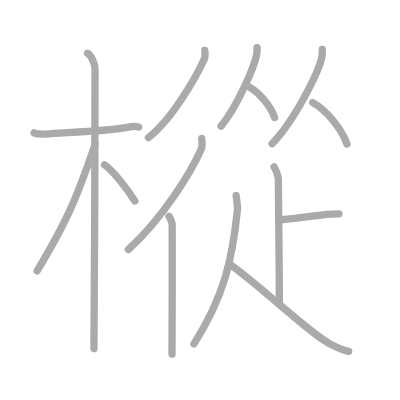
t = 0.00 s
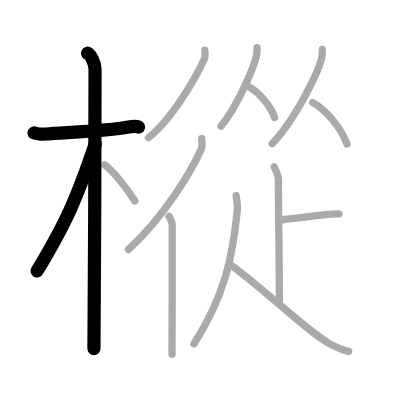
t = 3.00 s
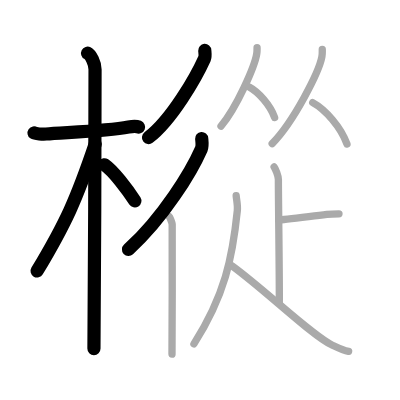
t = 6.00 s
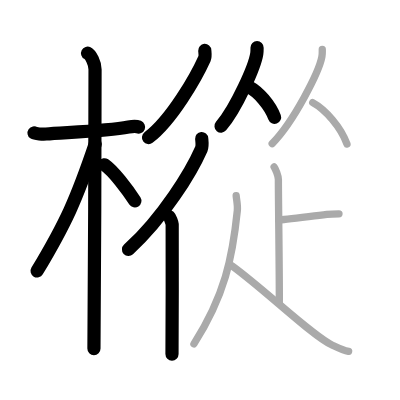
t = 9.00 s
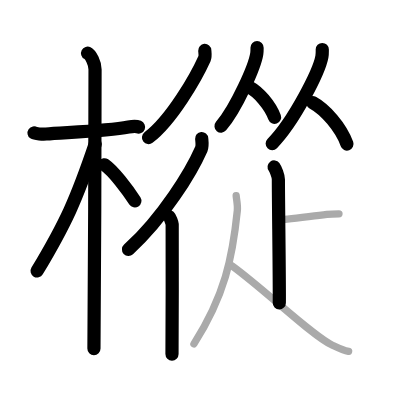
t = 12.00 s
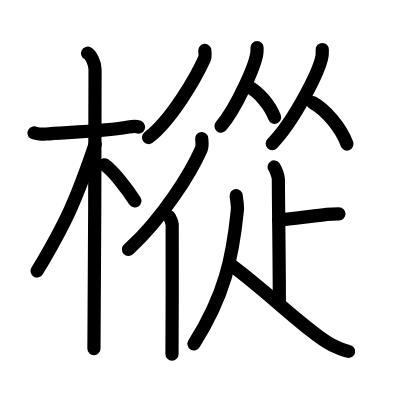
t = 15.00 s

The animated SVG that drew these frames (rendered in a browser with its animation timeline set to each time). Animation: 15 SMIL elements (animate=15); one cycle of 15.00 s.

<?xml version="1.0" standalone="no"?>
<!DOCTYPE svg PUBLIC "-//W3C//DTD SVG 1.1//EN"   "http://www.w3.org/Graphics/SVG/1.1/DTD/svg11.dtd">
<svg width="400px" height="400px"  version="1.1" xmlns="http://www.w3.org/2000/svg">
  <defs>
    <marker id="Triangle" viewBox="0 0 10 10" refX="0" refY="5" markerUnits="strokeWidth" markerWidth="3" style="stroke-opacity:0%;fill:#aaaaaa;" markerHeight="2" orient="auto">
      <path d="M 0 0 L 10 5 L 0 10 z" />
    </marker>
    
    <marker id="Arrow" viewBox="0 0 10 10" refX="5" refY="5" markerUnits="strokeWidth" markerWidth="1.8" style="stroke-opacity:0%;fill:#770000;" markerHeight="2" orient="auto">
      <path d="M 0 4 L 6 4 L 4 1 L 10 5 L 4 9 L 6 6 L 0 6 z" />
        <circle cx="5" cy="5" r="5" />
      </marker>
    
    <marker id="TriangleRed" viewBox="0 0 10 10" refX="0" refY="5" markerUnits="strokeWidth" markerWidth="3" style="stroke-opacity:0%;fill:#CC0000;" markerHeight="2" orient="auto">
      <path d="M 0 0 L 10 5 L 0 10 z" />
    </marker>
    
    <marker id="ArrowRed" viewBox="0 0 10 10" refX="5" refY="5" markerUnits="strokeWidth" markerWidth="1.8" style="stroke-opacity:0%;fill:#CC0000;" markerHeight="2" orient="auto">
      <path d="M 0 4 L 6 4 L 4 1 L 10 5 L 4 9 L 6 6 L 0 6 z" />
        <circle cx="5" cy="5" r="5" />
      </marker>
    
  </defs>
  
  <path style="fill:#ffffff; fill-opacity:100%; fill-rule:evenodd; stroke-width:0;" d="M 0 0 L 400px 0 L 400px 400px L 0 400px L 0 0" />

  <g transform="scale(3.6697247706422 3.6697247706422)">
<path style="fill:none; fill-opacity:0%; fill-rule:evenodd; stroke:#aaaaaa; stroke-opacity:100%; stroke-width: 1.5pt; stroke-linejoin:round; stroke-linecap:round;" d="M9.28 36.22c0.35 0.24 2.39 0.41 3.31 0.31c3.94-0.41 16.12-0.71 22.45-1.91c0.92-0.17 2.15-0.24 2.73 0"></path>
<path style="fill:none; fill-opacity:0%; fill-rule:evenodd; stroke:#aaaaaa; stroke-opacity:100%; stroke-width: 1.5pt; stroke-linejoin:round; stroke-linecap:round;" d="M23.86 14.5c0.91 0.47 2.04 2.75 2.04 4.42c0 0.95-0.12 70.25-0.3 76.08"></path>
<path style="fill:none; fill-opacity:0%; fill-rule:evenodd; stroke:#aaaaaa; stroke-opacity:100%; stroke-width: 1.5pt; stroke-linejoin:round; stroke-linecap:round;" d="M25.94 39.28c-5.1 15.04-7.94 21.4-15.83 34.56"></path>
<path style="fill:none; fill-opacity:0%; fill-rule:evenodd; stroke:#aaaaaa; stroke-opacity:100%; stroke-width: 1.5pt; stroke-linejoin:round; stroke-linecap:round;" d="M28.47 44.9c2.37 1.59 6.28 6.76 8.28 9.85"></path>
<path style="fill:none; fill-opacity:0%; fill-rule:evenodd; stroke:#aaaaaa; stroke-opacity:100%; stroke-width: 1.5pt; stroke-linejoin:round; stroke-linecap:round;" d="M55.8 13.75c0.04 0.56 0.22 1.56-0.09 2.25c-2.19 4.86-8.81 16.56-15.26 21.5"></path>
<path style="fill:none; fill-opacity:0%; fill-rule:evenodd; stroke:#aaaaaa; stroke-opacity:100%; stroke-width: 1.5pt; stroke-linejoin:round; stroke-linecap:round;" d="M54.96 37.75c0.06 0.71 0.27 1.98-0.11 2.86C52.13 46.8 44.62 59.18 35 68"></path>
<path style="fill:none; fill-opacity:0%; fill-rule:evenodd; stroke:#aaaaaa; stroke-opacity:100%; stroke-width: 1.5pt; stroke-linejoin:round; stroke-linecap:round;" d="M46.07 59c0.27 0.25 0.8 1.65 0.85 2.16c0.05 0.51 0 32.15-0.05 35.34"></path>
<path style="fill:none; fill-opacity:0%; fill-rule:evenodd; stroke:#aaaaaa; stroke-opacity:100%; stroke-width: 1.5pt; stroke-linejoin:round; stroke-linecap:round;" d="M70.05 12.99c0 0.54 0.02 0.98-0.08 1.63c-0.52 3.4-5.49 14.73-9.74 19.75"></path>
<path style="fill:none; fill-opacity:0%; fill-rule:evenodd; stroke:#aaaaaa; stroke-opacity:100%; stroke-width: 1.5pt; stroke-linejoin:round; stroke-linecap:round;" d="M67.9 23.71c2.51 1.34 5.71 4.91 6.93 8.29"></path>
<path style="fill:none; fill-opacity:0%; fill-rule:evenodd; stroke:#aaaaaa; stroke-opacity:100%; stroke-width: 1.5pt; stroke-linejoin:round; stroke-linecap:round;" d="M87.82 13.49c0 0.65 0.04 1.17-0.1 1.95c-0.73 4.07-7.64 17.65-13.55 23.68"></path>
<path style="fill:none; fill-opacity:0%; fill-rule:evenodd; stroke:#aaaaaa; stroke-opacity:100%; stroke-width: 1.5pt; stroke-linejoin:round; stroke-linecap:round;" d="M85.22 27.96c3.38 1.83 7.69 6.68 9.33 11.29"></path>
<path style="fill:none; fill-opacity:0%; fill-rule:evenodd; stroke:#aaaaaa; stroke-opacity:100%; stroke-width: 1.5pt; stroke-linejoin:round; stroke-linecap:round;" d="M74.7 45.5c0.35 0.46 1.16 2.48 1.16 3.4c0 6.25 0.32 27.91 0.25 33.63"></path>
<path style="fill:none; fill-opacity:0%; fill-rule:evenodd; stroke:#aaaaaa; stroke-opacity:100%; stroke-width: 1.5pt; stroke-linejoin:round; stroke-linecap:round;" d="M92.37 58.28c-0.95 0-2.09 0.01-3.3 0.15c-5.7 0.67-12.2 1.5-13.13 1.5"></path>
<path style="fill:none; fill-opacity:0%; fill-rule:evenodd; stroke:#aaaaaa; stroke-opacity:100%; stroke-width: 1.5pt; stroke-linejoin:round; stroke-linecap:round;" d="M64.36 53.31c0.07 1.02 0.47 2.6 0.31 4.09c-1.31 12.83-3.42 23.1-11.82 36.31"></path>
<path style="fill:none; fill-opacity:0%; fill-rule:evenodd; stroke:#aaaaaa; stroke-opacity:100%; stroke-width: 1.5pt; stroke-linejoin:round; stroke-linecap:round;" d="M63.27 72.47C72.25 79 85.09 91.49 90.34 93.94c1.66 0.78 3.05 1.5 4.66 1.81"></path>

<path style="fill:none; fill-opacity:0%; fill-rule:evenodd; stroke:#000000; stroke-opacity:100%; stroke-width: 2.7pt; stroke-linejoin:round; stroke-linecap:round;" d="M9.28 36.22c0.35 0.24 2.39 0.41 3.31 0.31c3.94-0.41 16.12-0.71 22.45-1.91c0.92-0.17 2.15-0.24 2.73 0" pathLength="100" stroke-dashoffset="100" stroke-dasharray="100 105"><animate id="dashAnim1" attributeName="stroke-dashoffset" from="100" to="0" dur="1s" calcMode="linear" fill="freeze"/></path>
<path style="fill:none; fill-opacity:0%; fill-rule:evenodd; stroke:#000000; stroke-opacity:100%; stroke-width: 2.7pt; stroke-linejoin:round; stroke-linecap:round;" d="M23.86 14.5c0.91 0.47 2.04 2.75 2.04 4.42c0 0.95-0.12 70.25-0.3 76.08" pathLength="100" stroke-dashoffset="100" stroke-dasharray="100 105"><animate id="dashAnim2" attributeName="stroke-dashoffset" from="100" to="0" dur="1s" calcMode="linear" begin="dashAnim1.end" fill="freeze"/></path>
<path style="fill:none; fill-opacity:0%; fill-rule:evenodd; stroke:#000000; stroke-opacity:100%; stroke-width: 2.7pt; stroke-linejoin:round; stroke-linecap:round;" d="M25.94 39.28c-5.1 15.04-7.94 21.4-15.83 34.56" pathLength="100" stroke-dashoffset="100" stroke-dasharray="100 105"><animate id="dashAnim3" attributeName="stroke-dashoffset" from="100" to="0" dur="1s" calcMode="linear" begin="dashAnim2.end" fill="freeze"/></path>
<path style="fill:none; fill-opacity:0%; fill-rule:evenodd; stroke:#000000; stroke-opacity:100%; stroke-width: 2.7pt; stroke-linejoin:round; stroke-linecap:round;" d="M28.47 44.9c2.37 1.59 6.28 6.76 8.28 9.85" pathLength="100" stroke-dashoffset="100" stroke-dasharray="100 105"><animate id="dashAnim4" attributeName="stroke-dashoffset" from="100" to="0" dur="1s" calcMode="linear" begin="dashAnim3.end" fill="freeze"/></path>
<path style="fill:none; fill-opacity:0%; fill-rule:evenodd; stroke:#000000; stroke-opacity:100%; stroke-width: 2.7pt; stroke-linejoin:round; stroke-linecap:round;" d="M55.8 13.75c0.04 0.56 0.22 1.56-0.09 2.25c-2.19 4.86-8.81 16.56-15.26 21.5" pathLength="100" stroke-dashoffset="100" stroke-dasharray="100 105"><animate id="dashAnim5" attributeName="stroke-dashoffset" from="100" to="0" dur="1s" calcMode="linear" begin="dashAnim4.end" fill="freeze"/></path>
<path style="fill:none; fill-opacity:0%; fill-rule:evenodd; stroke:#000000; stroke-opacity:100%; stroke-width: 2.7pt; stroke-linejoin:round; stroke-linecap:round;" d="M54.96 37.75c0.06 0.71 0.27 1.98-0.11 2.86C52.13 46.8 44.62 59.18 35 68" pathLength="100" stroke-dashoffset="100" stroke-dasharray="100 105"><animate id="dashAnim6" attributeName="stroke-dashoffset" from="100" to="0" dur="1s" calcMode="linear" begin="dashAnim5.end" fill="freeze"/></path>
<path style="fill:none; fill-opacity:0%; fill-rule:evenodd; stroke:#000000; stroke-opacity:100%; stroke-width: 2.7pt; stroke-linejoin:round; stroke-linecap:round;" d="M46.07 59c0.27 0.25 0.8 1.65 0.85 2.16c0.05 0.51 0 32.15-0.05 35.34" pathLength="100" stroke-dashoffset="100" stroke-dasharray="100 105"><animate id="dashAnim7" attributeName="stroke-dashoffset" from="100" to="0" dur="1s" calcMode="linear" begin="dashAnim6.end" fill="freeze"/></path>
<path style="fill:none; fill-opacity:0%; fill-rule:evenodd; stroke:#000000; stroke-opacity:100%; stroke-width: 2.7pt; stroke-linejoin:round; stroke-linecap:round;" d="M70.05 12.99c0 0.54 0.02 0.98-0.08 1.63c-0.52 3.4-5.49 14.73-9.74 19.75" pathLength="100" stroke-dashoffset="100" stroke-dasharray="100 105"><animate id="dashAnim8" attributeName="stroke-dashoffset" from="100" to="0" dur="1s" calcMode="linear" begin="dashAnim7.end" fill="freeze"/></path>
<path style="fill:none; fill-opacity:0%; fill-rule:evenodd; stroke:#000000; stroke-opacity:100%; stroke-width: 2.7pt; stroke-linejoin:round; stroke-linecap:round;" d="M67.9 23.71c2.51 1.34 5.71 4.91 6.93 8.29" pathLength="100" stroke-dashoffset="100" stroke-dasharray="100 105"><animate id="dashAnim9" attributeName="stroke-dashoffset" from="100" to="0" dur="1s" calcMode="linear" begin="dashAnim8.end" fill="freeze"/></path>
<path style="fill:none; fill-opacity:0%; fill-rule:evenodd; stroke:#000000; stroke-opacity:100%; stroke-width: 2.7pt; stroke-linejoin:round; stroke-linecap:round;" d="M87.82 13.49c0 0.65 0.04 1.17-0.1 1.95c-0.73 4.07-7.64 17.65-13.55 23.68" pathLength="100" stroke-dashoffset="100" stroke-dasharray="100 105"><animate id="dashAnim10" attributeName="stroke-dashoffset" from="100" to="0" dur="1s" calcMode="linear" begin="dashAnim9.end" fill="freeze"/></path>
<path style="fill:none; fill-opacity:0%; fill-rule:evenodd; stroke:#000000; stroke-opacity:100%; stroke-width: 2.7pt; stroke-linejoin:round; stroke-linecap:round;" d="M85.22 27.96c3.38 1.83 7.69 6.68 9.33 11.29" pathLength="100" stroke-dashoffset="100" stroke-dasharray="100 105"><animate id="dashAnim11" attributeName="stroke-dashoffset" from="100" to="0" dur="1s" calcMode="linear" begin="dashAnim10.end" fill="freeze"/></path>
<path style="fill:none; fill-opacity:0%; fill-rule:evenodd; stroke:#000000; stroke-opacity:100%; stroke-width: 2.7pt; stroke-linejoin:round; stroke-linecap:round;" d="M74.7 45.5c0.35 0.46 1.16 2.48 1.16 3.4c0 6.25 0.32 27.91 0.25 33.63" pathLength="100" stroke-dashoffset="100" stroke-dasharray="100 105"><animate id="dashAnim12" attributeName="stroke-dashoffset" from="100" to="0" dur="1s" calcMode="linear" begin="dashAnim11.end" fill="freeze"/></path>
<path style="fill:none; fill-opacity:0%; fill-rule:evenodd; stroke:#000000; stroke-opacity:100%; stroke-width: 2.7pt; stroke-linejoin:round; stroke-linecap:round;" d="M92.37 58.28c-0.95 0-2.09 0.01-3.3 0.15c-5.7 0.67-12.2 1.5-13.13 1.5" pathLength="100" stroke-dashoffset="100" stroke-dasharray="100 105"><animate id="dashAnim13" attributeName="stroke-dashoffset" from="100" to="0" dur="1s" calcMode="linear" begin="dashAnim12.end" fill="freeze"/></path>
<path style="fill:none; fill-opacity:0%; fill-rule:evenodd; stroke:#000000; stroke-opacity:100%; stroke-width: 2.7pt; stroke-linejoin:round; stroke-linecap:round;" d="M64.36 53.31c0.07 1.02 0.47 2.6 0.31 4.09c-1.31 12.83-3.42 23.1-11.82 36.31" pathLength="100" stroke-dashoffset="100" stroke-dasharray="100 105"><animate id="dashAnim14" attributeName="stroke-dashoffset" from="100" to="0" dur="1s" calcMode="linear" begin="dashAnim13.end" fill="freeze"/></path>
<path style="fill:none; fill-opacity:0%; fill-rule:evenodd; stroke:#000000; stroke-opacity:100%; stroke-width: 2.7pt; stroke-linejoin:round; stroke-linecap:round;" d="M63.27 72.47C72.25 79 85.09 91.49 90.34 93.94c1.66 0.78 3.05 1.5 4.66 1.81" pathLength="100" stroke-dashoffset="100" stroke-dasharray="100 105"><animate id="dashAnim15" attributeName="stroke-dashoffset" from="100" to="0" dur="1s" calcMode="linear" begin="dashAnim14.end" fill="freeze"/></path>

</g>

</svg>  
          
